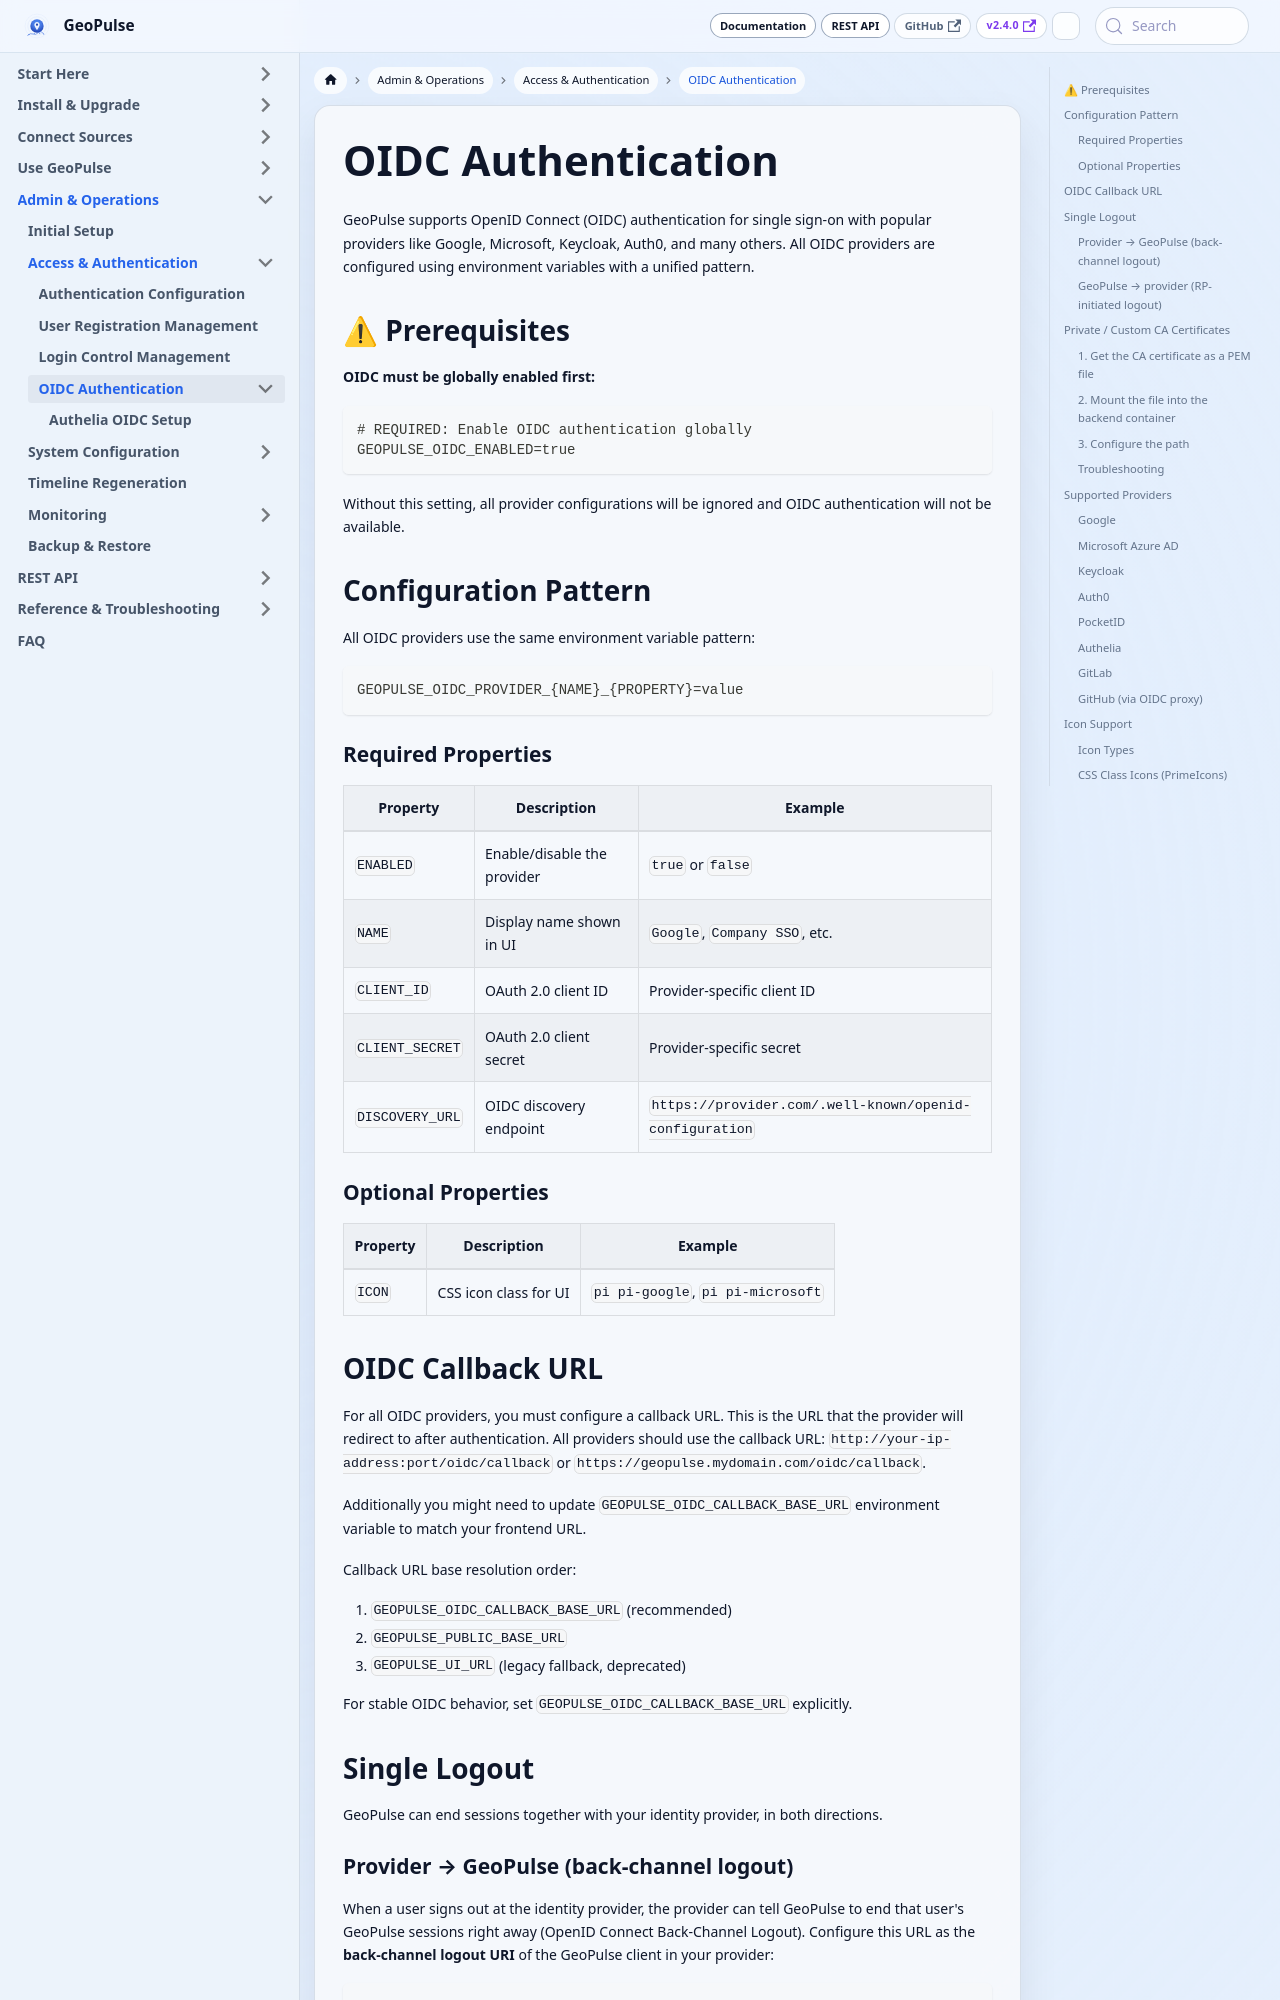

repository: tess1o/geopulse · page: docs/system-administration/configuration/oidc-sso.html · generator: docusaurus

# OIDC Authentication

GeoPulse supports OpenID Connect (OIDC) authentication for single sign-on with popular providers like Google, Microsoft,
Keycloak, Auth0, and many others. All OIDC providers are configured using environment variables with a unified pattern.

## ⚠ Prerequisites

**OIDC must be globally enabled first:**

```bash
# REQUIRED: Enable OIDC authentication globally
GEOPULSE_OIDC_ENABLED=true
```

Without this setting, all provider configurations will be ignored and OIDC authentication will not be available.

## Configuration Pattern

All OIDC providers use the same environment variable pattern:

```bash
GEOPULSE_OIDC_PROVIDER_{NAME}_{PROPERTY}=value
```

### Required Properties

| Property        | Description                 | Example                                                 |
|-----------------|-----------------------------|---------------------------------------------------------|
| `ENABLED`       | Enable/disable the provider | `true` or `false`                                       |
| `NAME`          | Display name shown in UI    | `Google`, `Company SSO`, etc.                           |
| `CLIENT_ID`     | OAuth 2.0 client ID         | Provider-specific client ID                             |
| `CLIENT_SECRET` | OAuth 2.0 client secret     | Provider-specific secret                                |
| `DISCOVERY_URL` | OIDC discovery endpoint     | `https://provider.com/.well-known/openid-configuration` |

### Optional Properties

| Property | Description           | Example                           |
|----------|-----------------------|-----------------------------------|
| `ICON`   | CSS icon class for UI | `pi pi-google`, `pi pi-microsoft` |

## OIDC Callback URL

For all OIDC providers, you must configure a callback URL. This is the URL that the provider will redirect to after
authentication. All providers should use the callback URL: `http://your-ip-address:port/oidc/callback` or
`https://geopulse.mydomain.com/oidc/callback`.

Additionally you might need to update `GEOPULSE_OIDC_CALLBACK_BASE_URL` environment variable to match your frontend
URL.

Callback URL base resolution order:
1. `GEOPULSE_OIDC_CALLBACK_BASE_URL` (recommended)
2. `GEOPULSE_PUBLIC_BASE_URL`
3. `GEOPULSE_UI_URL` (legacy fallback, deprecated)

For stable OIDC behavior, set `GEOPULSE_OIDC_CALLBACK_BASE_URL` explicitly.

## Single Logout

GeoPulse can end sessions together with your identity provider, in both directions.
